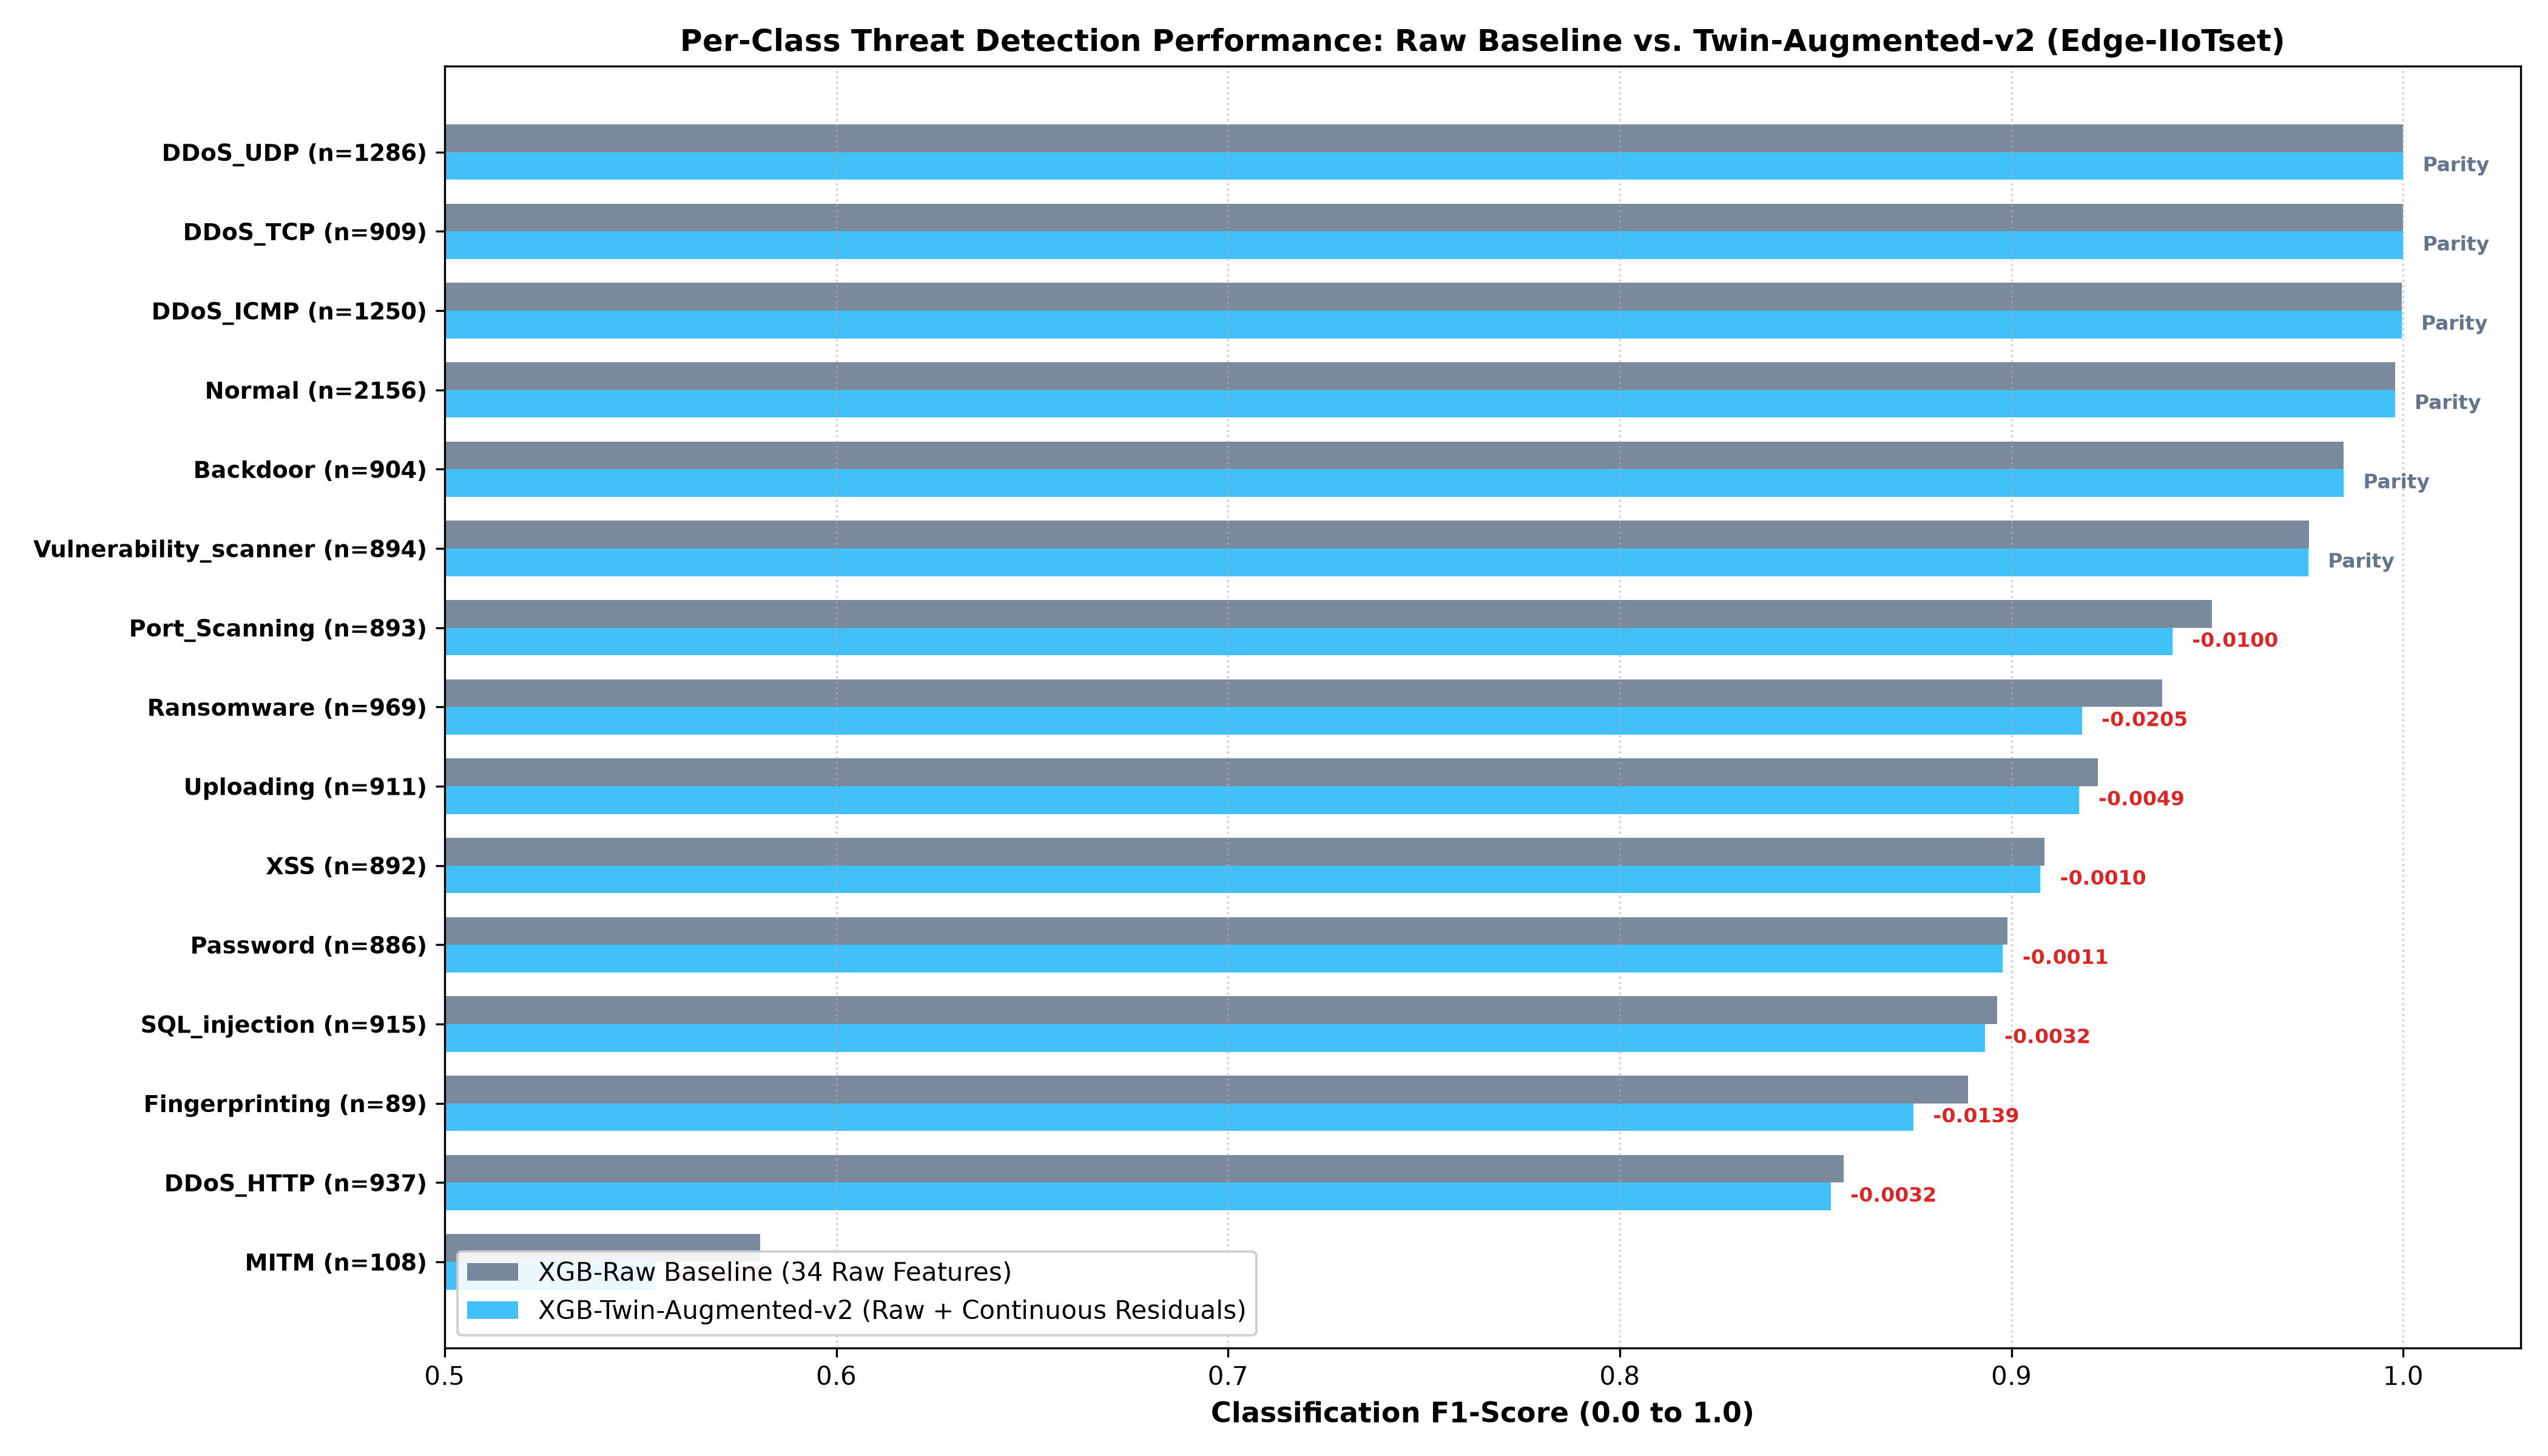

Source data for this figure (header and first rows):
Attack Class, Category, Support, XGB-Raw Prec, XGB-Raw Rec, XGB-Raw F1, XGB-Twin-v2 Prec, XGB-Twin-v2 Rec, XGB-Twin-v2 F1, XGB F1 Delta, RF-Raw F1, RF-Twin-v2 F1, RF F1 Delta, Outcome
DDoS_TCP, Volumetric / Network Flood, 909, 1.0, 1.0, 1.0, 1.0, 1.0, 1.0, 0.0, 1.0, 1.0, 0.0, Exact Parity
DDoS_UDP, Volumetric / Network Flood, 1286, 1.0, 1.0, 1.0, 1.0, 1.0, 1.0, 0.0, 1.0, 1.0, 0.0, Exact Parity
Normal, Normal Baseline, 2156, 1.0, 0.9958, 0.9979, 1.0, 0.9958, 0.9979, 0.0, 0.9979, 0.9977, -0.0002, Exact Parity
DDoS_ICMP, Volumetric / Network Flood, 1250, 1.0, 0.9992, 0.9996, 1.0, 0.9992, 0.9996, 0.0, 0.9996, 0.9984, -0.0012, Statistical Parity
Backdoor, Application & Payload-Centric, 904, 1.0, 0.9701, 0.9848, 1.0, 0.9701, 0.9848, 0.0, 0.9837, 0.9781, -0.0057, Statistical Parity
Vulnerability_scanner, Application & Payload-Centric, 894, 0.9786, 0.9732, 0.9759, 0.983, 0.9687, 0.9758, -0.0001, 0.9773, 0.9748, -0.0025, Statistical Parity
XSS, Application & Payload-Centric, 892, 0.8651, 0.9563, 0.9084, 0.8634, 0.9563, 0.9074, -0.001, 0.9058, 0.8824, -0.0234, Statistical Parity
Password, Application & Payload-Centric, 886, 0.9687, 0.8386, 0.899, 0.9602, 0.8431, 0.8978, -0.0011, 0.8915, 0.8521, -0.0394, Statistical Parity
SQL_injection, Application & Payload-Centric, 915, 0.8998, 0.8929, 0.8963, 0.8956, 0.8907, 0.8932, -0.0032, 0.8873, 0.8707, -0.0165, Statistical Parity
DDoS_HTTP, Volumetric / Network Flood, 937, 0.8211, 0.8965, 0.8571, 0.8215, 0.889, 0.8539, -0.0032, 0.8472, 0.825, -0.0221, Statistical Parity
Uploading, Application & Payload-Centric, 911, 0.972, 0.8771, 0.9221, 0.9626, 0.876, 0.9172, -0.0049, 0.9167, 0.9009, -0.0158, Statistical Parity
Port_Scanning, Volumetric / Network Flood, 893, 0.9654, 0.9373, 0.9511, 0.9427, 0.9395, 0.9411, -0.01, 0.9511, 0.9397, -0.0115, Raw Baseline Preferred
Fingerprinting, Stealth Behavioral / Recon, 89, 0.9863, 0.809, 0.8889, 0.9859, 0.7865, 0.875, -0.0139, 0.8889, 0.8466, -0.0423, Raw Baseline Preferred
Ransomware, Application & Payload-Centric, 969, 0.9571, 0.9205, 0.9385, 0.8959, 0.9412, 0.918, -0.0205, 0.9379, 0.915, -0.0229, Raw Baseline Preferred
MITM, Stealth Behavioral / Recon, 108, 0.4091, 1.0, 0.5806, 0.4737, 0.6667, 0.5538, -0.0268, 0.5806, 0.5758, -0.0049, Raw Baseline Preferred
